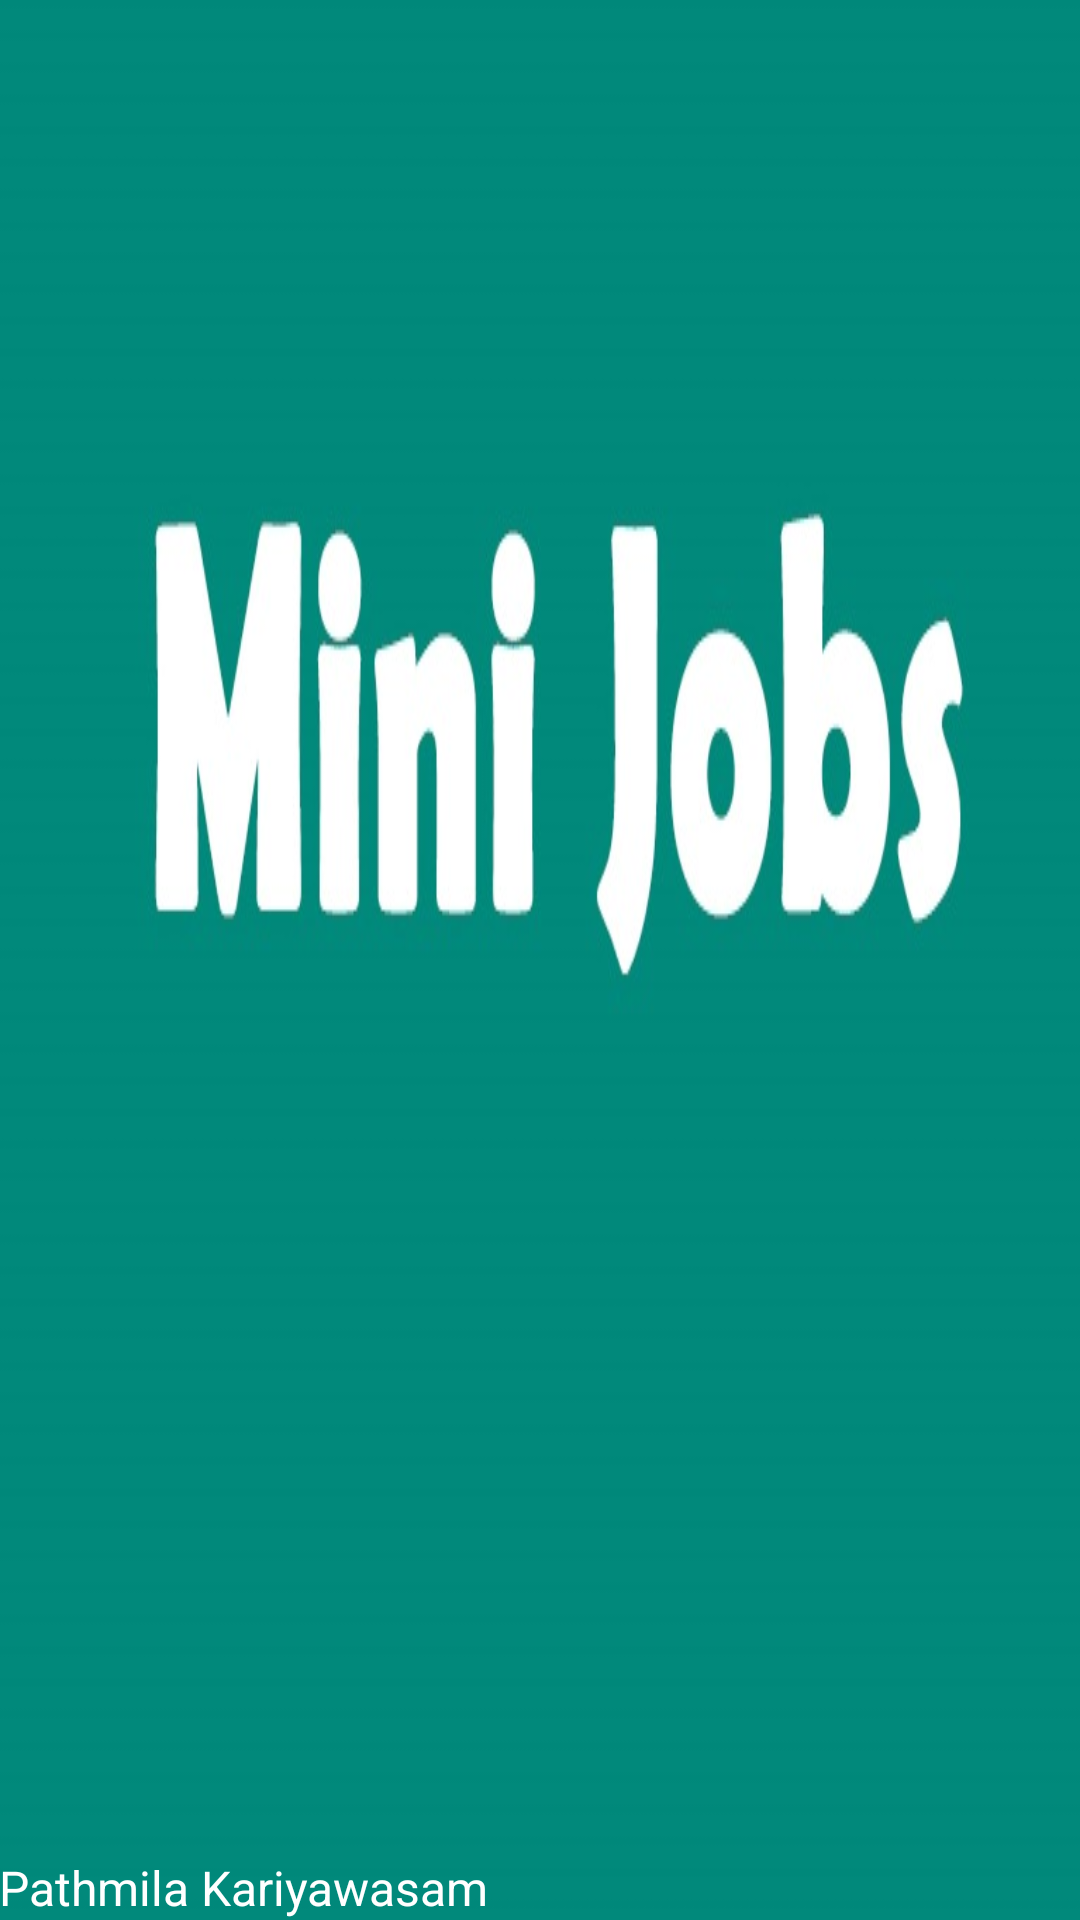

Write the Android layout XML for this screen, with the resource values it uses.
<!-- AndroidManifest.xml: application theme AppTheme -->
<!-- res/layout/nav_header_home_screen.xml -->
<?xml version="1.0" encoding="utf-8"?>
<LinearLayout xmlns:android="http://schemas.android.com/apk/res/android"
    android:layout_width="match_parent"
    android:layout_height="@dimen/nav_header_height"
    android:background="@drawable/navbar_image"
    android:gravity="bottom"
    android:orientation="vertical"
    android:paddingBottom="@dimen/activity_vertical_margin"
    android:paddingLeft="@dimen/activity_horizontal_margin"
    android:paddingRight="@dimen/activity_horizontal_margin"
    android:paddingTop="@dimen/activity_vertical_margin"
    android:theme="@style/ThemeOverlay.AppCompat.Dark">

   

    <TextView
        android:layout_width="match_parent"
        android:layout_height="wrap_content"
        android:textSize="16dp"
        android:paddingTop="18dp"
        android:text="Pathmila Kariyawasam"
        android:textAppearance="@style/TextAppearance.AppCompat.Body1" />

    

</LinearLayout>
<!-- resources referenced by this layout -->
<resources>
  <!-- drawable navbar_image: jpg bitmap (drawable, 43676 bytes) -->
  <style name="AppTheme" parent="Theme.AppCompat.Light">
          
          <item name="colorPrimary">@color/colorPrimary</item>
          <item name="colorPrimaryDark">@color/colorPrimaryDark</item>
          <item name="colorAccent">@color/colorAccent</item>
  
      </style>
  <color name="colorPrimary">#00897B</color>
  <color name="colorPrimaryDark">#00796B</color>
  <color name="colorAccent">#FF4081</color>
</resources>
